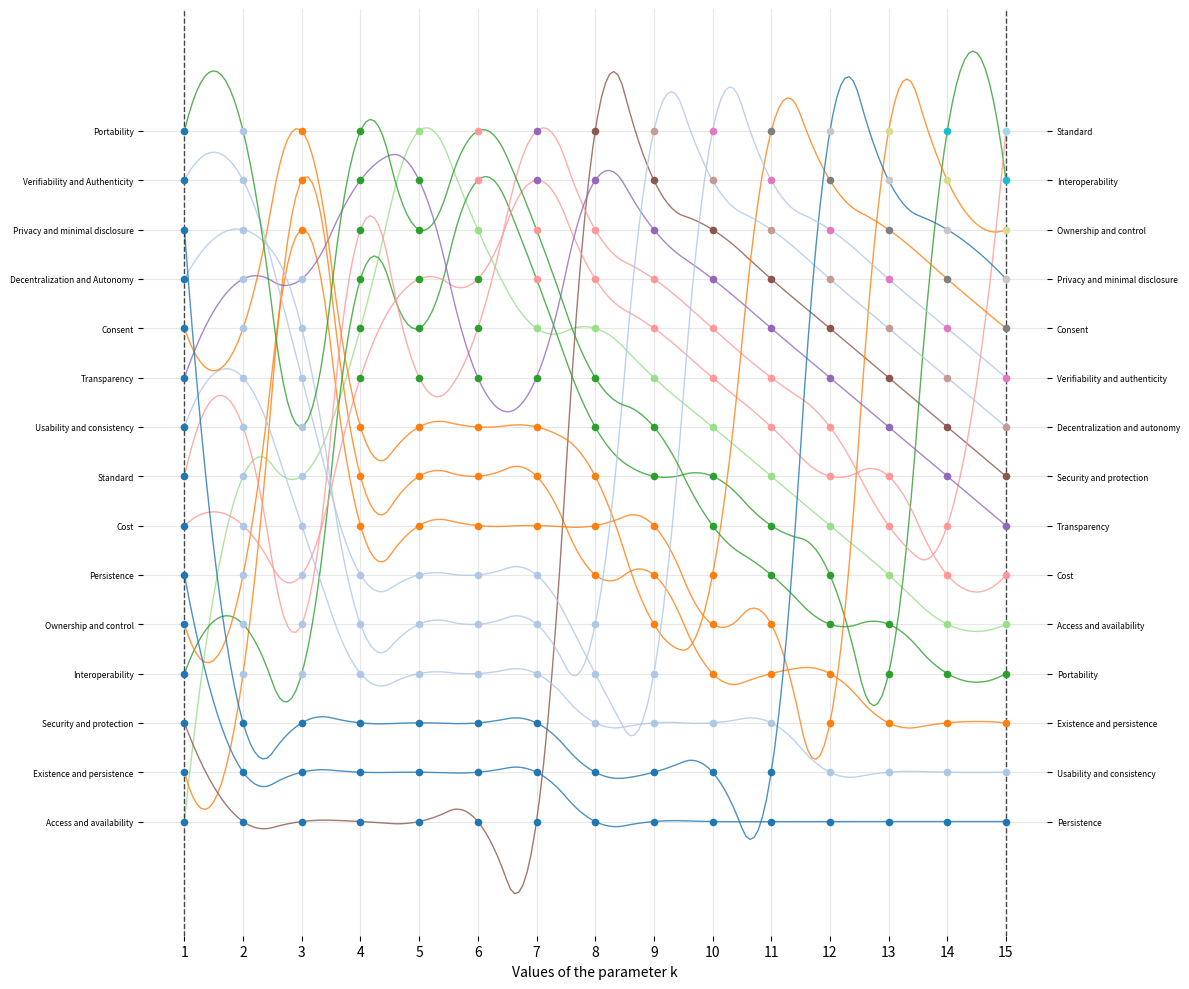

Python code for this plot:
import matplotlib.pyplot as plt
import numpy as np
from scipy.interpolate import make_interp_spline

# Original order of principles (left side)
principles_left = [
    "Access and availability", "Existence and persistence", "Security and protection", "Interoperability", 
    "Ownership and control", "Persistence", "Cost", "Standard", "Usability and consistency", "Transparency", 
    "Consent", "Decentralization and Autonomy", "Privacy and minimal disclosure", "Verifiability and Authenticity", 
    "Portability"
]

# Desired order of principles (right side)
principles_right = [
    "Persistence", "Usability and consistency", "Existence and persistence", "Portability", 
    "Access and availability", "Cost", "Transparency", "Security and protection", 
    "Decentralization and autonomy", "Verifiability and authenticity", "Consent", 
    "Privacy and minimal disclosure", "Ownership and control", "Interoperability", "Standard"
]

steps = np.arange(1, 16)

group_assignments = np.array([
    [0,1,1,3,4,4,4,4,4,4,4,4,4,4,4],  
    [0,1,2,2,2,2,2,2,2,2,2,2,2,2,2],  
    [0,0,0,0,0,0,0,7,7,7,7,7,7,7,7],  
    [0,1,1,3,3,5,5,3,3,3,3,3,3,13,13], 
    [0,1,2,2,2,2,2,2,2,2,2,2,12,12,12], 
    [0,0,0,0,0,0,0,0,0,0,0,0,0,0,0],  
    [0,1,1,3,3,3,6,5,5,5,5,5,5,5,5],  
    [0,1,1,3,3,3,6,5,5,5,5,5,5,5,14],  
    [0,1,1,1,1,1,1,1,1,1,1,1,1,1,1],  
    [0,1,1,3,3,3,3,6,6,6,6,6,6,6,6],  
    [0,1,2,2,2,2,2,2,2,2,10,10,10,10,10],  
    [0,1,1,1,1,1,1,1,8,8,8,8,8,8,8],  
    [0,0,0,0,0,0,0,0,0,0,0,11,11,11,11],  
    [0,1,1,1,1,1,1,1,1,9,9,9,9,9,9],  
    [0,1,1,3,3,5,5,3,3,3,3,3,3,3,3]  
])

# Define colors for groups
unique_groups = np.unique(group_assignments)
colors = plt.cm.tab20(np.linspace(0, 1, len(unique_groups)))
color_map = {group: color for group, color in zip(unique_groups, colors)}

# Sort principles at each step
sorted_indices = np.argsort(group_assignments, axis=0)

# Create figure
fig, ax = plt.subplots(figsize=(12, 10))

# Plot interpolated lines
for i, principle in enumerate(principles_left):
    y_positions = np.array([np.where(sorted_indices[:, j] == i)[0][0] for j in range(len(steps))])
    
    # Use moderate smoothing without extreme curvature
    x_smooth = np.linspace(steps.min(), steps.max(), 200)
    spline = make_interp_spline(steps, y_positions, k=2)
    y_smooth = spline(x_smooth)

    # Get primary color for the line
    main_group = group_assignments[i, len(steps) // 2]
    ax.plot(x_smooth, y_smooth, color=color_map[main_group], linewidth=1, alpha=0.8)

    # Add scatter points
    for step_idx, step in enumerate(steps):
        group = group_assignments[i, step_idx]
        ax.scatter(step, y_positions[step_idx], color=color_map[group], marker='o', s=20, zorder=3)  # Reduced size

# Left-side labels (original order)
ax.set_yticks(range(len(principles_left)))
ax.set_yticklabels(principles_left, fontsize=6)
ax.set_ylabel("")

# Right-side labels (desired order)
ax2 = ax.twinx()
ax2.set_ylim(ax.get_ylim())  
ax2.set_yticks(range(len(principles_right)))
ax2.set_yticklabels(principles_right, fontsize=6)
ax2.set_ylabel("")
ax2.yaxis.set_label_position("right")
ax2.yaxis.tick_right()

# Graph title and labels
ax.set_title("", fontsize=14, weight='bold')
ax.set_xlabel("Values of the parameter k", fontsize=10)
ax.set_xticks(steps)
ax.grid(visible=True, alpha=0.3)

# Remove chart borders
for spine in ax.spines.values():
    spine.set_visible(False)
for spine in ax2.spines.values():
    spine.set_visible(False)

# Add boundary lines
ax.axvline(x=steps[0], color='black', linewidth=1, linestyle='--', alpha=0.7)
ax.axvline(x=steps[-1], color='black', linewidth=1, linestyle='--', alpha=0.7)

plt.tight_layout()
plt.show()
